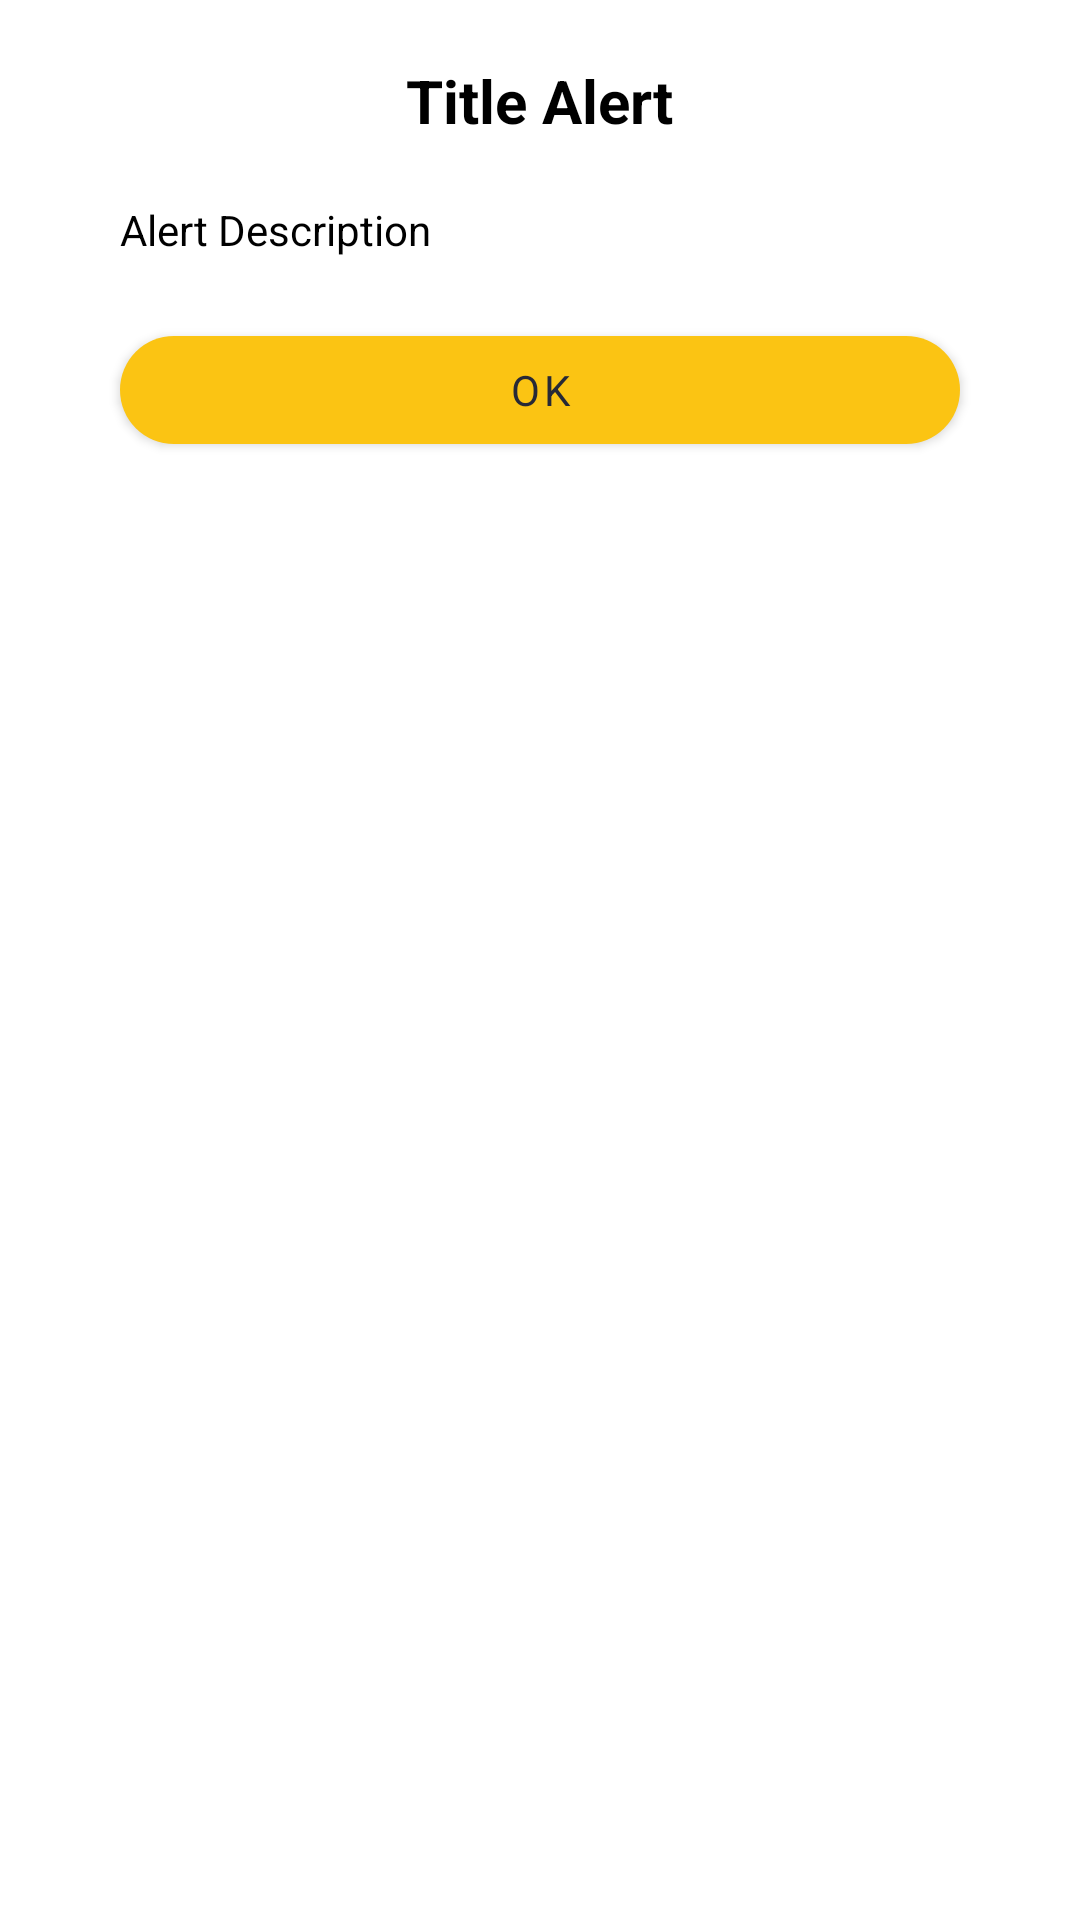

This screen was rendered from an Android layout file. Write that file and the resources it references.
<!-- AndroidManifest.xml: application theme Theme.Muses -->
<!-- res/layout/fragment_bottom_sheet_alert.xml -->
<?xml version="1.0" encoding="utf-8"?>
<androidx.constraintlayout.widget.ConstraintLayout xmlns:android="http://schemas.android.com/apk/res/android"
    xmlns:app="http://schemas.android.com/apk/res-auto"
    xmlns:tools="http://schemas.android.com/tools"
    android:layout_width="match_parent"
    android:layout_height="match_parent"
    android:padding="20dp"
    tools:context=".BottomSheetAlertFragment">

    <TextView
        android:id="@+id/bottomSheetTitle"
        android:layout_width="wrap_content"
        android:layout_height="wrap_content"
        android:text="Title Alert"
        android:textColor="@color/black"
        android:textSize="20sp"
        android:textStyle="bold"
        app:layout_constraintEnd_toEndOf="parent"
        app:layout_constraintStart_toStartOf="parent"
        app:layout_constraintTop_toTopOf="parent" />

    <TextView
        android:id="@+id/bottomSheetDesc"
        android:layout_width="280dp"
        android:layout_height="wrap_content"
        android:layout_marginTop="20dp"
        android:text="Alert Description"
        android:textColor="@color/black"
        app:layout_constraintEnd_toEndOf="parent"
        app:layout_constraintStart_toStartOf="parent"
        app:layout_constraintTop_toBottomOf="@id/bottomSheetTitle" />

    <com.google.android.material.button.MaterialButton
        android:id="@+id/okButton"
        android:layout_width="match_parent"
        android:layout_marginLeft="20dp"
        android:layout_marginRight="20dp"
        android:layout_height="wrap_content"
        android:layout_marginTop="20dp"
        android:text="OK"
        android:textAllCaps="false"
        app:cornerRadius="20dp"
        app:layout_constraintEnd_toEndOf="parent"
        app:layout_constraintTop_toBottomOf="@id/bottomSheetDesc" />

</androidx.constraintlayout.widget.ConstraintLayout>
<!-- resources referenced by this layout -->
<resources>
  <color name="black">#FF000000</color>
  <style name="Theme.Muses" parent="Theme.MaterialComponents.DayNight.NoActionBar">
          
          <item name="colorPrimary">@color/lightning_yellow</item>
          <item name="colorPrimaryVariant">@color/tuna</item>
          <item name="colorOnSurface">@color/lightning_yellow</item>
          <item name="colorOnPrimary">@color/charade</item>
          
          <item name="colorSecondary">@color/teal_200</item>
          <item name="colorSecondaryVariant">@color/teal_700</item>
          <item name="colorOnSecondary">@color/black</item>
          
          <item name="android:statusBarColor" tools:targetApi="l">?attr/colorPrimaryVariant</item>
          
          <item name="android:textColor">@color/silver</item>
          <item name="android:textColorPrimary">@color/silver</item>
          <item name="fontFamily">@FONT</item>
          
          <item name="shapeAppearanceLargeComponent">@style/ShapeAppearance.Muses.LargeComponent
          </item>
      </style>
  <color name="lightning_yellow">#FBC413</color>
  <color name="tuna">#333340</color>
  <color name="charade">#272936</color>
  <color name="teal_200">#FF03DAC5</color>
  <color name="teal_700">#FF018786</color>
  <color name="silver">#B8B8B8</color>
  <style name="ShapeAppearance.Muses.LargeComponent" parent="ShapeAppearance.MaterialComponents.LargeComponent">
          <item name="cornerFamily">rounded</item>
          <item name="cornerSize">20dp</item>
      </style>
</resources>
